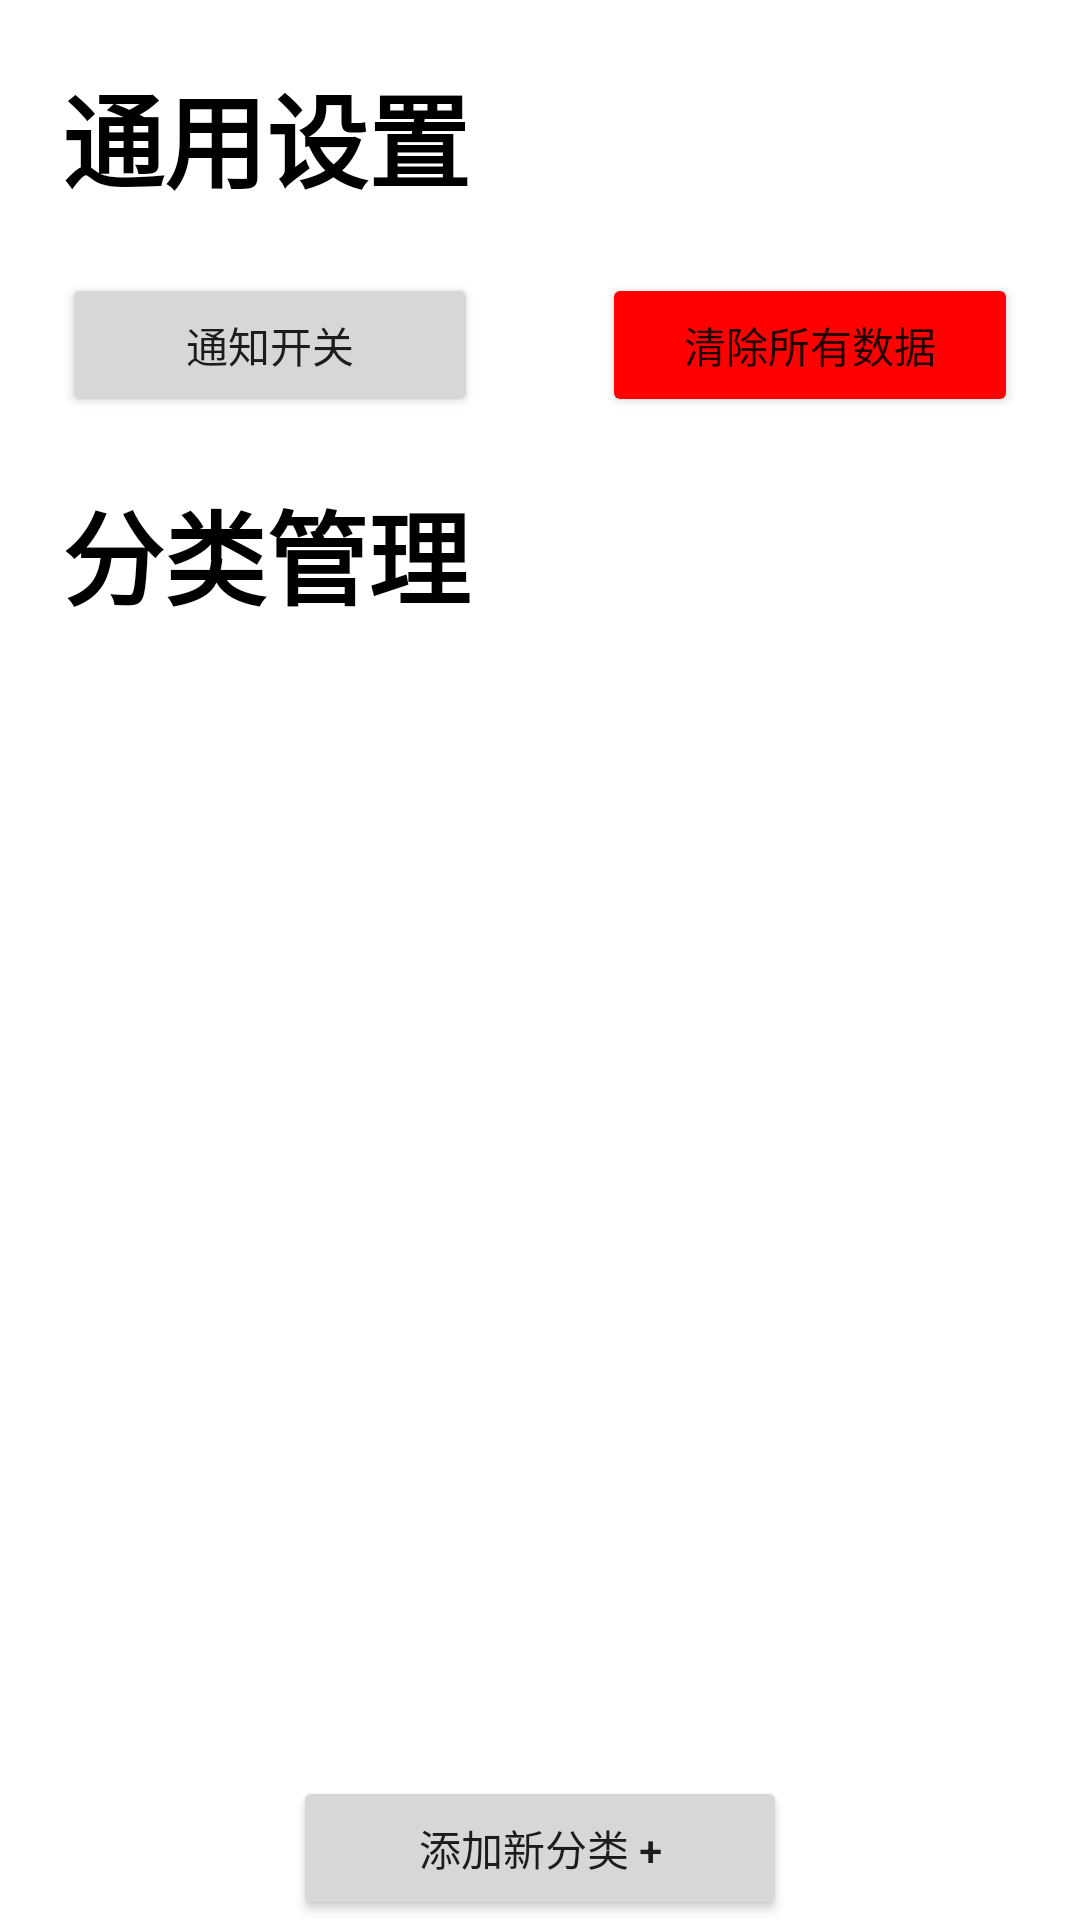

Reconstruct the res/layout file that produces this screen, plus the resources it refers to.
<!-- AndroidManifest.xml: application theme Theme.TimeInventory -->
<!-- res/layout/activity_settings.xml -->
<?xml version="1.0" encoding="utf-8"?>
<androidx.constraintlayout.widget.ConstraintLayout xmlns:android="http://schemas.android.com/apk/res/android"
    xmlns:app="http://schemas.android.com/apk/res-auto"
    xmlns:tools="http://schemas.android.com/tools"
    android:layout_width="match_parent"
    android:layout_height="match_parent"
    tools:context=".Settings">

    <LinearLayout
        android:layout_width="match_parent"
        android:layout_height="match_parent"
        android:orientation="vertical">

        <TextView
            android:layout_width="wrap_content"
            android:layout_height="wrap_content"
            android:layout_margin="10pt"
            android:text="@string/settings_main"
            android:textAppearance="@style/TextAppearance.AppCompat.Display1"
            android:textColor="#000000"
            android:textStyle="bold" />

        <LinearLayout
            android:layout_width="match_parent"
            android:layout_height="wrap_content"
            android:orientation="horizontal">

            <Button
                android:id="@+id/notification_btn"
                android:layout_width="0dp"
                android:layout_height="wrap_content"
                android:layout_marginLeft="10pt"
                android:layout_marginRight="10pt"
                android:layout_weight="1"
                android:text="@string/notification_switch" />

            <Button
                android:id="@+id/data_clean_btn"
                android:layout_width="0dp"
                android:layout_height="wrap_content"
                android:layout_marginLeft="10pt"
                android:layout_marginRight="10pt"
                android:layout_weight="1"
                android:backgroundTint="#FF0000"
                android:text="@string/data_cleaner"
                app:iconTint="#FF0000" />

        </LinearLayout>

        <TextView
            android:layout_width="wrap_content"
            android:layout_height="wrap_content"
            android:layout_margin="10pt"
            android:text="@string/settings_cate"
            android:textAppearance="@style/TextAppearance.AppCompat.Display1"
            android:textColor="#000000"
            android:textStyle="bold" />

        <LinearLayout
            android:layout_width="match_parent"
            android:layout_height="match_parent"
            android:orientation="vertical">

            <ListView
                android:id="@+id/cate_setting_list"
                android:layout_width="match_parent"
                android:layout_height="0dp"
                android:layout_weight="10" />

            <Button
                android:id="@+id/add_cate_btn"
                android:layout_width="80pt"
                android:layout_height="wrap_content"
                android:layout_gravity="center"
                android:text="@string/add_cate_btn" />

        </LinearLayout>

    </LinearLayout>

</androidx.constraintlayout.widget.ConstraintLayout>
<!-- resources referenced by this layout -->
<resources>
  <string name="add_cate_btn">添加新分类 +</string>
  <string name="data_cleaner">清除所有数据</string>
  <string name="notification_switch">通知开关</string>
  <string name="settings_cate">分类管理</string>
  <string name="settings_main">通用设置</string>
  <style name="Theme.TimeInventory" parent="Theme.MaterialComponents.DayNight.DarkActionBar">
          
          <item name="colorPrimary">@color/purple_500</item>
          <item name="colorPrimaryVariant">@color/purple_700</item>
          <item name="colorOnPrimary">@color/white</item>
          
          <item name="colorSecondary">@color/teal_200</item>
          <item name="colorSecondaryVariant">@color/teal_700</item>
          <item name="colorOnSecondary">@color/black</item>
          
          <item name="android:statusBarColor" tools:targetApi="l">?attr/colorPrimaryVariant</item>
          
      </style>
  <!-- not gathered from this repository: default colours our renderer supplied (Android Studio template values) -->
  <color name="purple_500">#FF6200EE</color>
  <color name="purple_700">#FF3700B3</color>
  <color name="teal_200">#FF03DAC5</color>
  <color name="teal_700">#FF018786</color>
  <color name="black">#FF000000</color>
  <color name="white">#FFFFFFFF</color>
</resources>
